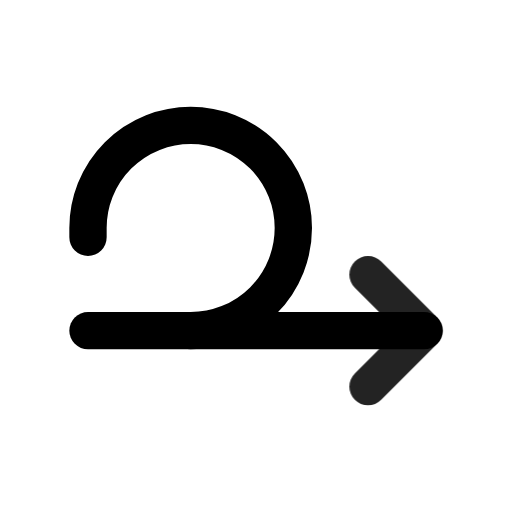
t = 0.00 s
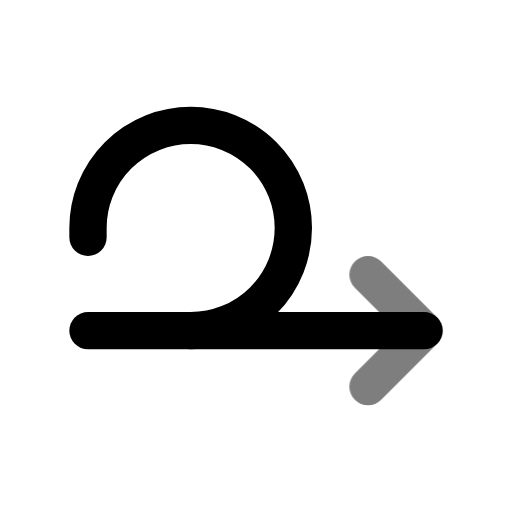
t = 0.49 s
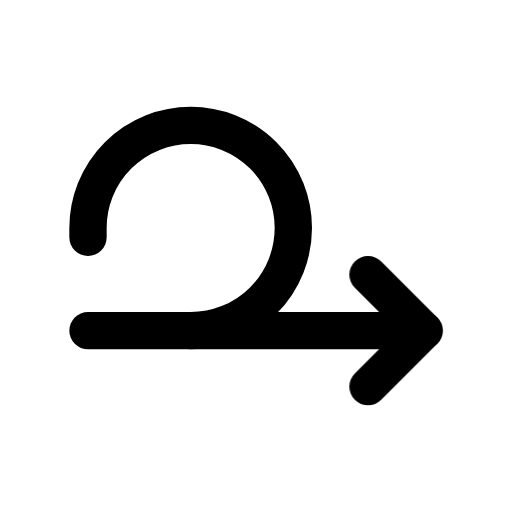
t = 0.90 s
t = 1.26 s: frame unchanged from t = 0.90 s, image omitted
t = 2.06 s: frame unchanged from t = 0.90 s, image omitted
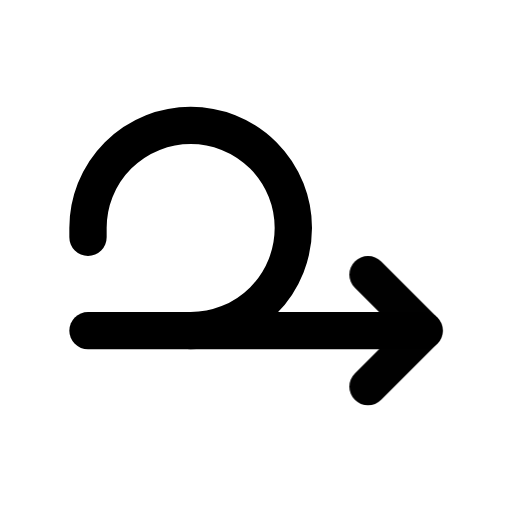
t = 2.45 s

The animated SVG that drew these frames (rendered in a browser with its animation timeline set to each time). Animation: 1 CSS @keyframes rule; one cycle of 2.85 s, repeats indefinitely.

<svg xmlns="http://www.w3.org/2000/svg" width="24" height="24" fill="none" stroke="currentColor" stroke-linecap="round" stroke-linejoin="round" stroke-width="2" viewBox="0 0 24 24">
    <!-- Generated by scripts/icon-expansion/generate.mjs -->
    <!-- Adapted from Tabler Icons 3.34.1.
MIT License

Copyright (c) 2020-2024 Paweł Kuna

Permission is hereby granted, free of charge, to any person obtaining a copy
of this software and associated documentation files (the "Software"), to deal
in the Software without restriction, including without limitation the rights
to use, copy, modify, merge, publish, distribute, sublicense, and/or sell
copies of the Software, and to permit persons to whom the Software is
furnished to do so, subject to the following conditions:

The above copyright notice and this permission notice shall be included in all
copies or substantial portions of the Software.

THE SOFTWARE IS PROVIDED "AS IS", WITHOUT WARRANTY OF ANY KIND, EXPRESS OR
IMPLIED, INCLUDING BUT NOT LIMITED TO THE WARRANTIES OF MERCHANTABILITY,
FITNESS FOR A PARTICULAR PURPOSE AND NONINFRINGEMENT. IN NO EVENT SHALL THE
AUTHORS OR COPYRIGHT HOLDERS BE LIABLE FOR ANY CLAIM, DAMAGES OR OTHER
LIABILITY, WHETHER IN AN ACTION OF CONTRACT, TORT OR OTHERWISE, ARISING FROM,
OUT OF OR IN CONNECTION WITH THE SOFTWARE OR THE USE OR OTHER DEALINGS IN THE
SOFTWARE. -->
    <style>
        @media (prefers-reduced-motion: no-preference) {
            @keyframes ira-exp-pulse { 0%, 100% { opacity: 1; } 22% { opacity: .45; } 40% { opacity: 1; } }
            [data-ira-motion="arrow-iteration"] { transform-box: fill-box; transform-origin: center; animation: ira-exp-pulse 2.65s ease-in-out -0.2s infinite; }
        }
    </style>
    <g transform="translate(1.5 1.5) scale(.875)"><path d="M8.5 16a5.5 5.5 0 1 0 -5.5 -5.5v.5"/><path d="M3 16h18"/></g>
    <g data-ira-motion="arrow-iteration"><g transform="translate(1.5 1.5) scale(.875)"><path d="M18 13l3 3l-3 3"/></g></g>
</svg>
